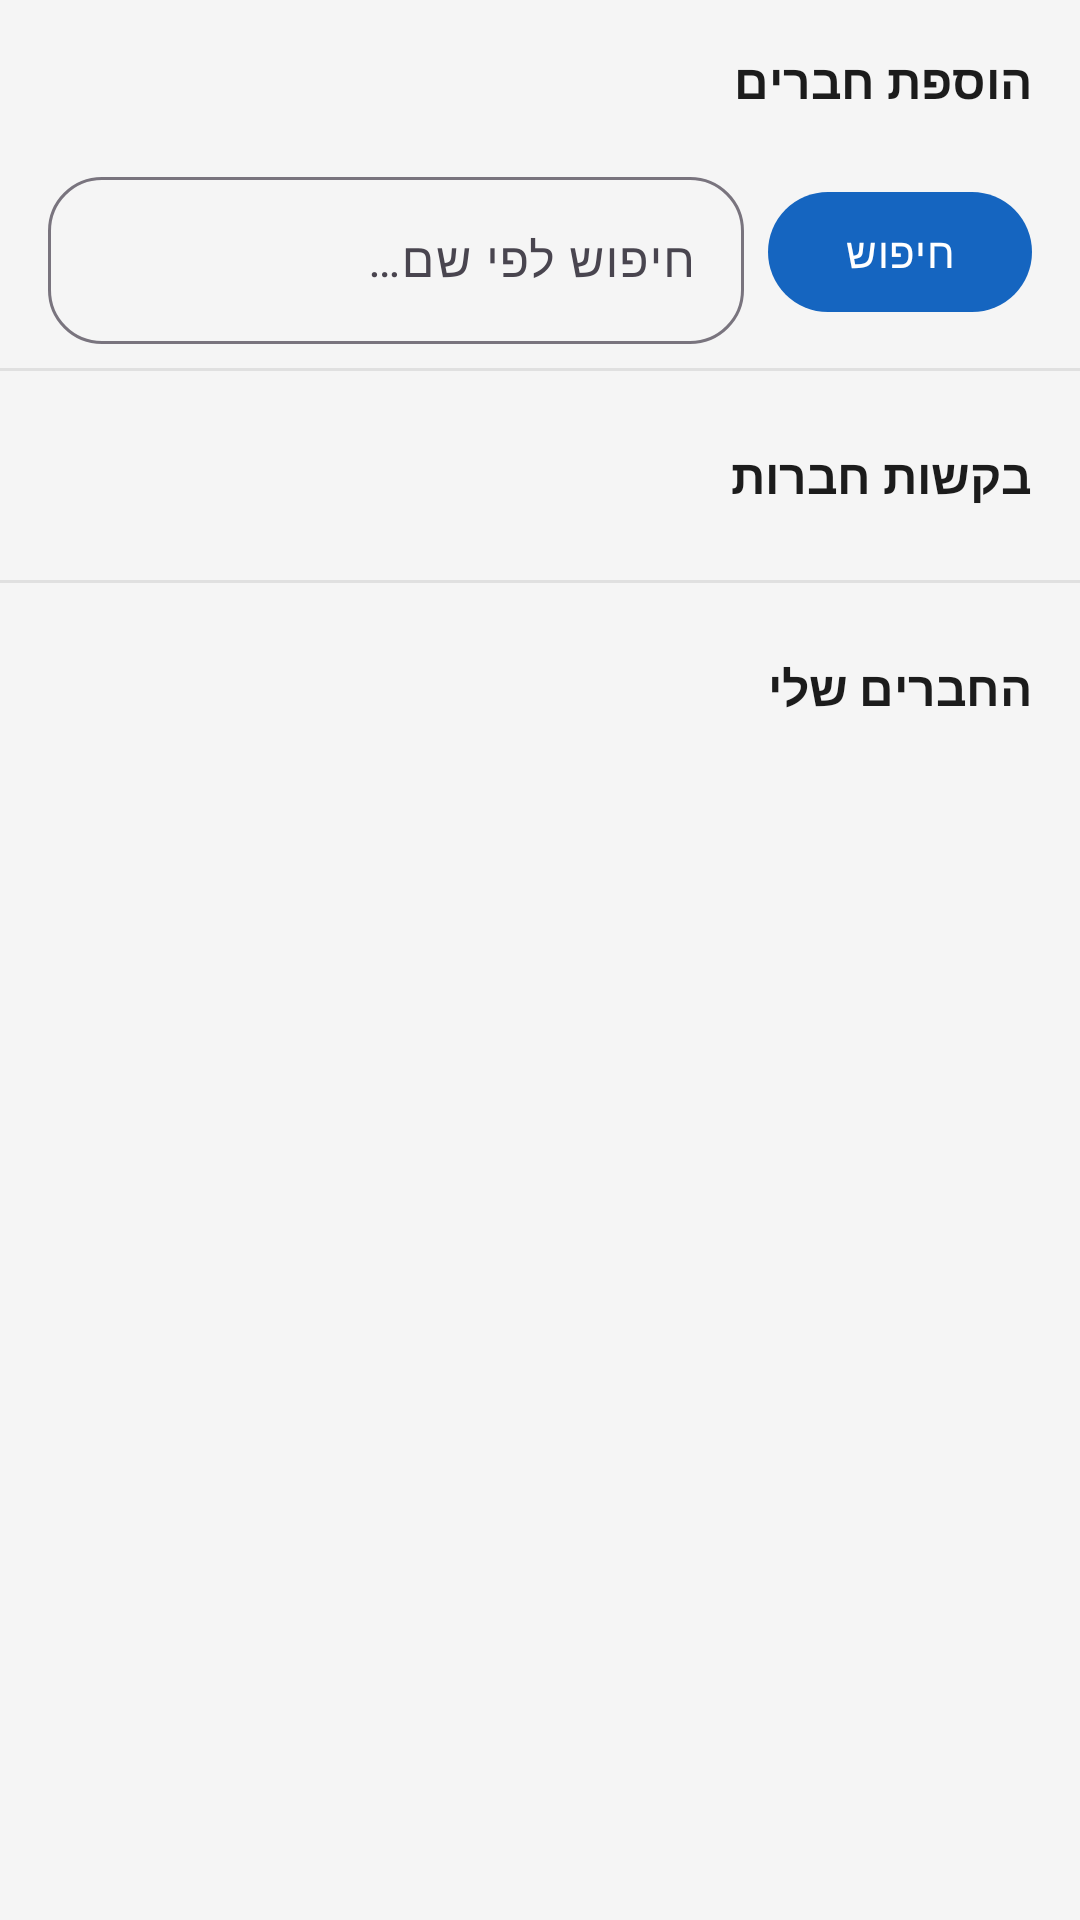

Produce the Android XML layout that renders to this screen, including the resource entries it uses.
<!-- AndroidManifest.xml: application theme Theme.OnTheCourt -->
<!-- res/layout/fragment_friends.xml -->
<?xml version="1.0" encoding="utf-8"?>
<androidx.core.widget.NestedScrollView
    xmlns:android="http://schemas.android.com/apk/res/android"
    xmlns:app="http://schemas.android.com/apk/res-auto"
    android:layout_width="match_parent"
    android:layout_height="match_parent"
    android:background="@color/background">

    <LinearLayout
        android:layout_width="match_parent"
        android:layout_height="wrap_content"
        android:orientation="vertical">

        <ProgressBar
            android:id="@+id/progress_bar"
            android:layout_width="wrap_content"
            android:layout_height="wrap_content"
            android:layout_gravity="center"
            android:visibility="gone"/>

        
        <TextView
            android:layout_width="match_parent"
            android:layout_height="wrap_content"
            android:text="@string/title_add_friends"
            android:textSize="16sp"
            android:textStyle="bold"
            android:textColor="@color/on_surface"
            android:padding="@dimen/spacing_md"/>

        <LinearLayout
            android:layout_width="match_parent"
            android:layout_height="wrap_content"
            android:orientation="horizontal"
            android:paddingHorizontal="@dimen/spacing_md"
            android:gravity="center_vertical">

            <com.google.android.material.textfield.TextInputLayout
                android:id="@+id/til_friend_search"
                style="@style/Widget.OnTheCourt.TextInputLayout"
                android:layout_width="0dp"
                android:layout_height="wrap_content"
                android:layout_weight="1"
                android:hint="@string/hint_search_friends">

                <com.google.android.material.textfield.TextInputEditText
                    android:id="@+id/et_friend_search"
                    android:layout_width="match_parent"
                    android:layout_height="wrap_content"
                    android:imeOptions="actionSearch"
                    android:singleLine="true"/>
            </com.google.android.material.textfield.TextInputLayout>

            <com.google.android.material.button.MaterialButton
                android:id="@+id/btn_friend_search"
                android:layout_width="wrap_content"
                android:layout_height="wrap_content"
                android:layout_marginStart="@dimen/spacing_sm"
                android:text="@string/btn_search"/>
        </LinearLayout>

        <androidx.recyclerview.widget.RecyclerView
            android:id="@+id/rv_search_results"
            android:layout_width="match_parent"
            android:layout_height="wrap_content"
            android:nestedScrollingEnabled="false"
            android:paddingHorizontal="@dimen/spacing_md"
            android:paddingTop="@dimen/spacing_sm"
            android:clipToPadding="false"
            android:visibility="gone"/>

        <TextView
            android:id="@+id/tv_no_search_results"
            android:layout_width="match_parent"
            android:layout_height="wrap_content"
            android:text="@string/no_search_results"
            android:textColor="@color/text_secondary"
            android:gravity="center"
            android:paddingVertical="@dimen/spacing_md"
            android:visibility="gone"/>

        <View android:layout_width="match_parent" android:layout_height="1dp"
            android:background="@color/divider" android:layout_marginVertical="@dimen/spacing_sm"/>

        
        <TextView
            android:layout_width="match_parent"
            android:layout_height="wrap_content"
            android:text="@string/friend_requests"
            android:textSize="16sp"
            android:textStyle="bold"
            android:textColor="@color/on_surface"
            android:padding="@dimen/spacing_md"/>

        <androidx.recyclerview.widget.RecyclerView
            android:id="@+id/rv_friend_requests"
            android:layout_width="match_parent"
            android:layout_height="wrap_content"
            android:nestedScrollingEnabled="false"
            android:paddingHorizontal="@dimen/spacing_md"
            android:clipToPadding="false"/>

        <TextView
            android:id="@+id/tv_no_requests"
            android:layout_width="match_parent"
            android:layout_height="wrap_content"
            android:text="@string/no_friend_requests"
            android:textColor="@color/text_secondary"
            android:gravity="center"
            android:paddingVertical="@dimen/spacing_md"
            android:visibility="gone"/>

        <View android:layout_width="match_parent" android:layout_height="1dp"
            android:background="@color/divider" android:layout_marginVertical="@dimen/spacing_sm"/>

        
        <TextView
            android:layout_width="match_parent"
            android:layout_height="wrap_content"
            android:text="@string/my_friends"
            android:textSize="16sp"
            android:textStyle="bold"
            android:textColor="@color/on_surface"
            android:padding="@dimen/spacing_md"/>

        <androidx.recyclerview.widget.RecyclerView
            android:id="@+id/rv_friends"
            android:layout_width="match_parent"
            android:layout_height="wrap_content"
            android:nestedScrollingEnabled="false"
            android:paddingHorizontal="@dimen/spacing_md"
            android:clipToPadding="false"/>

        <TextView
            android:id="@+id/tv_no_friends"
            android:layout_width="match_parent"
            android:layout_height="wrap_content"
            android:text="@string/no_friends"
            android:textColor="@color/text_secondary"
            android:gravity="center"
            android:padding="@dimen/spacing_lg"
            android:visibility="gone"/>

    </LinearLayout>
</androidx.core.widget.NestedScrollView>
<!-- resources referenced by this layout -->
<resources>
  <color name="background">#F5F5F5</color>
  <color name="divider">#E0E0E0</color>
  <color name="on_surface">#1C1C1C</color>
  <color name="text_secondary">#1C1C1C</color>
  <dimen name="spacing_lg">24dp</dimen>
  <dimen name="spacing_md">16dp</dimen>
  <dimen name="spacing_sm">8dp</dimen>
  <string name="btn_search">חיפוש</string>
  <string name="friend_requests">בקשות חברות</string>
  <string name="hint_search_friends">חיפוש לפי שם…</string>
  <string name="my_friends">החברים שלי</string>
  <string name="no_friend_requests">אין בקשות ממתינות.</string>
  <string name="no_friends">עדיין אין חברים. מצאו שחקנים במשחקים!</string>
  <string name="no_search_results">לא נמצאו משתמשים בשם זה.</string>
  <string name="title_add_friends">הוספת חברים</string>
  <style name="Widget.OnTheCourt.TextInputLayout" parent="Widget.Material3.TextInputLayout.OutlinedBox">
          <item name="boxCornerRadiusTopStart">18dp</item>
          <item name="boxCornerRadiusTopEnd">18dp</item>
          <item name="boxCornerRadiusBottomStart">18dp</item>
          <item name="boxCornerRadiusBottomEnd">18dp</item>
      </style>
  <style name="Theme.OnTheCourt" parent="Theme.Material3.Light.NoActionBar">
          <item name="colorPrimary">@color/primary</item>
          <item name="colorOnPrimary">@color/on_primary</item>
          <item name="colorPrimaryContainer">@color/primary_variant</item>
          <item name="colorOnPrimaryContainer">@color/on_primary</item>
          <item name="colorSecondary">@color/secondary</item>
          <item name="colorOnSecondary">@color/on_secondary</item>
          <item name="colorSecondaryContainer">@color/secondary_variant</item>
          <item name="colorOnSecondaryContainer">@color/on_secondary</item>
          <item name="android:colorBackground">@color/background</item>
          <item name="colorSurface">@color/surface</item>
          <item name="colorOnBackground">@color/on_background</item>
          <item name="colorOnSurface">@color/on_surface</item>
          <item name="colorError">@color/error</item>
          <item name="shapeAppearanceCornerSmall">@style/ShapeAppearance.OnTheCourt.Small</item>
          <item name="shapeAppearanceCornerMedium">@style/ShapeAppearance.OnTheCourt.Medium</item>
          <item name="shapeAppearanceCornerLarge">@style/ShapeAppearance.OnTheCourt.Large</item>
      </style>
  <color name="primary">#1565C0</color>
  <color name="on_primary">#FFFFFF</color>
  <color name="primary_variant">#1565C0</color>
  <color name="secondary">#1565C0</color>
  <color name="on_secondary">#FFFFFF</color>
  <color name="secondary_variant">#1565C0</color>
  <color name="surface">#FFFFFF</color>
  <color name="on_background">#1C1C1C</color>
  <color name="error">#B00020</color>
  <style name="ShapeAppearance.OnTheCourt.Small" parent="ShapeAppearance.Material3.Corner.Small">
          <item name="cornerSize">20dp</item>
      </style>
  <style name="ShapeAppearance.OnTheCourt.Medium" parent="ShapeAppearance.Material3.Corner.Medium">
          <item name="cornerSize">20dp</item>
      </style>
  <style name="ShapeAppearance.OnTheCourt.Large" parent="ShapeAppearance.Material3.Corner.Large">
          <item name="cornerSize">28dp</item>
      </style>
</resources>
